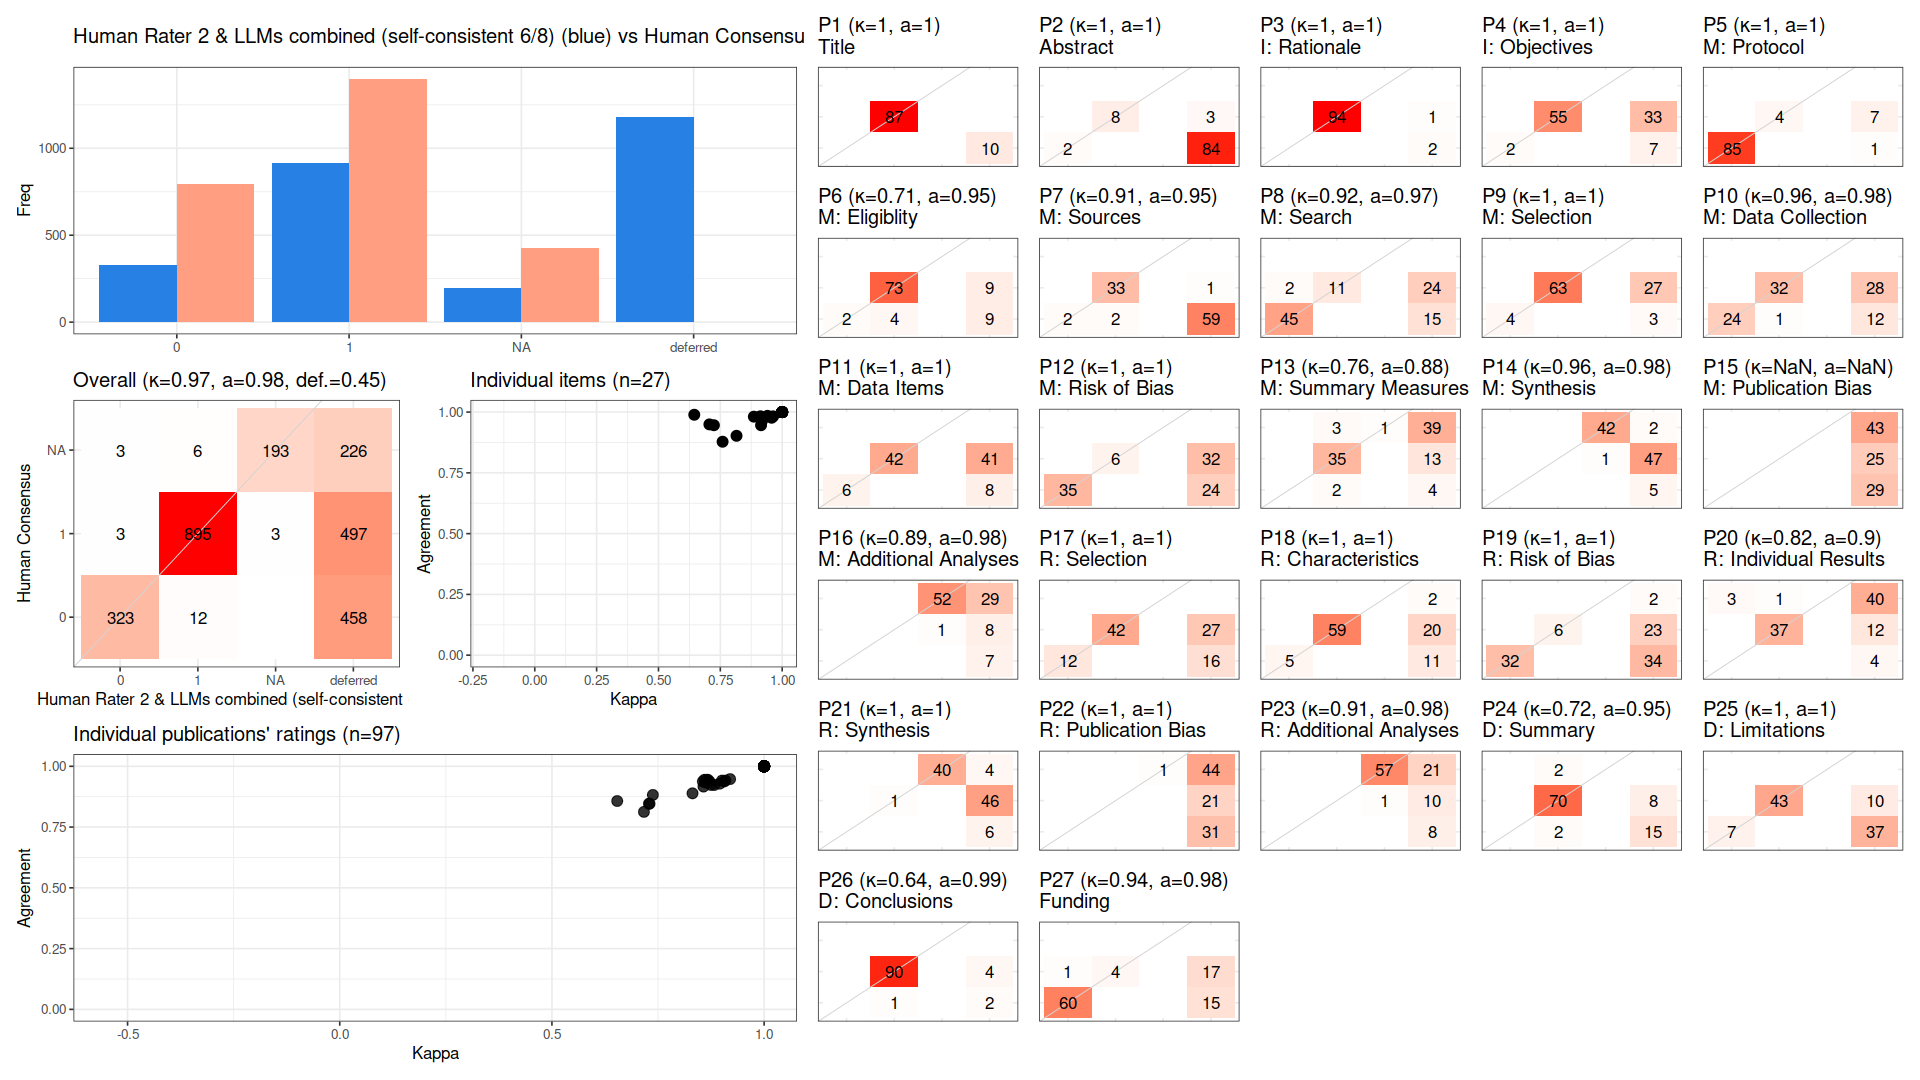

The file beside this chart, header and first rows:
, cohen_kappa_w, cohen_kappa_w_ci_low, cohen_kappa_w_ci_high, agreement, agreement_ci_low, agreement_ci_high, deferring_fraction, deferring_fraction_ci_low, deferring_fraction_ci_high
combined, 0.967, 0.9531, 0.9807, 0.9812, 0.9732, 0.9892, 0.4509, 0.4299, 0.4746
P1, 1, NA, NA, 1, NA, NA, 0.1031, NA, NA
P2, 1, NA, NA, 1, NA, NA, 0.8969, NA, NA
P3, 1, NA, NA, 1, NA, NA, 0.03093, NA, NA
P4, 1, NA, NA, 1, NA, NA, 0.4124, NA, NA
P5, 1, NA, NA, 1, NA, NA, 0.08247, NA, NA
P6, 0.7058, NA, NA, 0.9494, NA, NA, 0.1856, NA, NA
P7, 0.9147, NA, NA, 0.9459, NA, NA, 0.6186, NA, NA
P8, 0.9191, NA, NA, 0.9655, NA, NA, 0.4021, NA, NA
P9, 1, NA, NA, 1, NA, NA, 0.3093, NA, NA
P10, 0.9635, NA, NA, 0.9825, NA, NA, 0.4124, NA, NA
P11, 1, NA, NA, 1, NA, NA, 0.5052, NA, NA
P12, 1, NA, NA, 1, NA, NA, 0.5773, NA, NA
P13, 0.7592, NA, NA, 0.878, NA, NA, 0.5773, NA, NA
P14, 0.9574, NA, NA, 0.9767, NA, NA, 0.5567, NA, NA
P15, NA, NA, NA, NA, NA, NA, 1, NA, NA
P16, 0.8856, NA, NA, 0.9811, NA, NA, 0.4536, NA, NA
P17, 1, NA, NA, 1, NA, NA, 0.4433, NA, NA
P18, 1, NA, NA, 1, NA, NA, 0.3402, NA, NA
P19, 1, NA, NA, 1, NA, NA, 0.6082, NA, NA
P20, 0.8155, NA, NA, 0.9024, NA, NA, 0.5773, NA, NA
P21, 1, NA, NA, 1, NA, NA, 0.5773, NA, NA
P22, 1, NA, NA, 1, NA, NA, 0.9897, NA, NA
P23, 0.912, NA, NA, 0.9828, NA, NA, 0.4021, NA, NA
P24, 0.724, NA, NA, 0.9459, NA, NA, 0.2371, NA, NA
P25, 1, NA, NA, 1, NA, NA, 0.4845, NA, NA
P26, 0.6447, NA, NA, 0.989, NA, NA, 0.06186, NA, NA
P27, 0.9409, NA, NA, 0.9846, NA, NA, 0.3299, NA, NA
